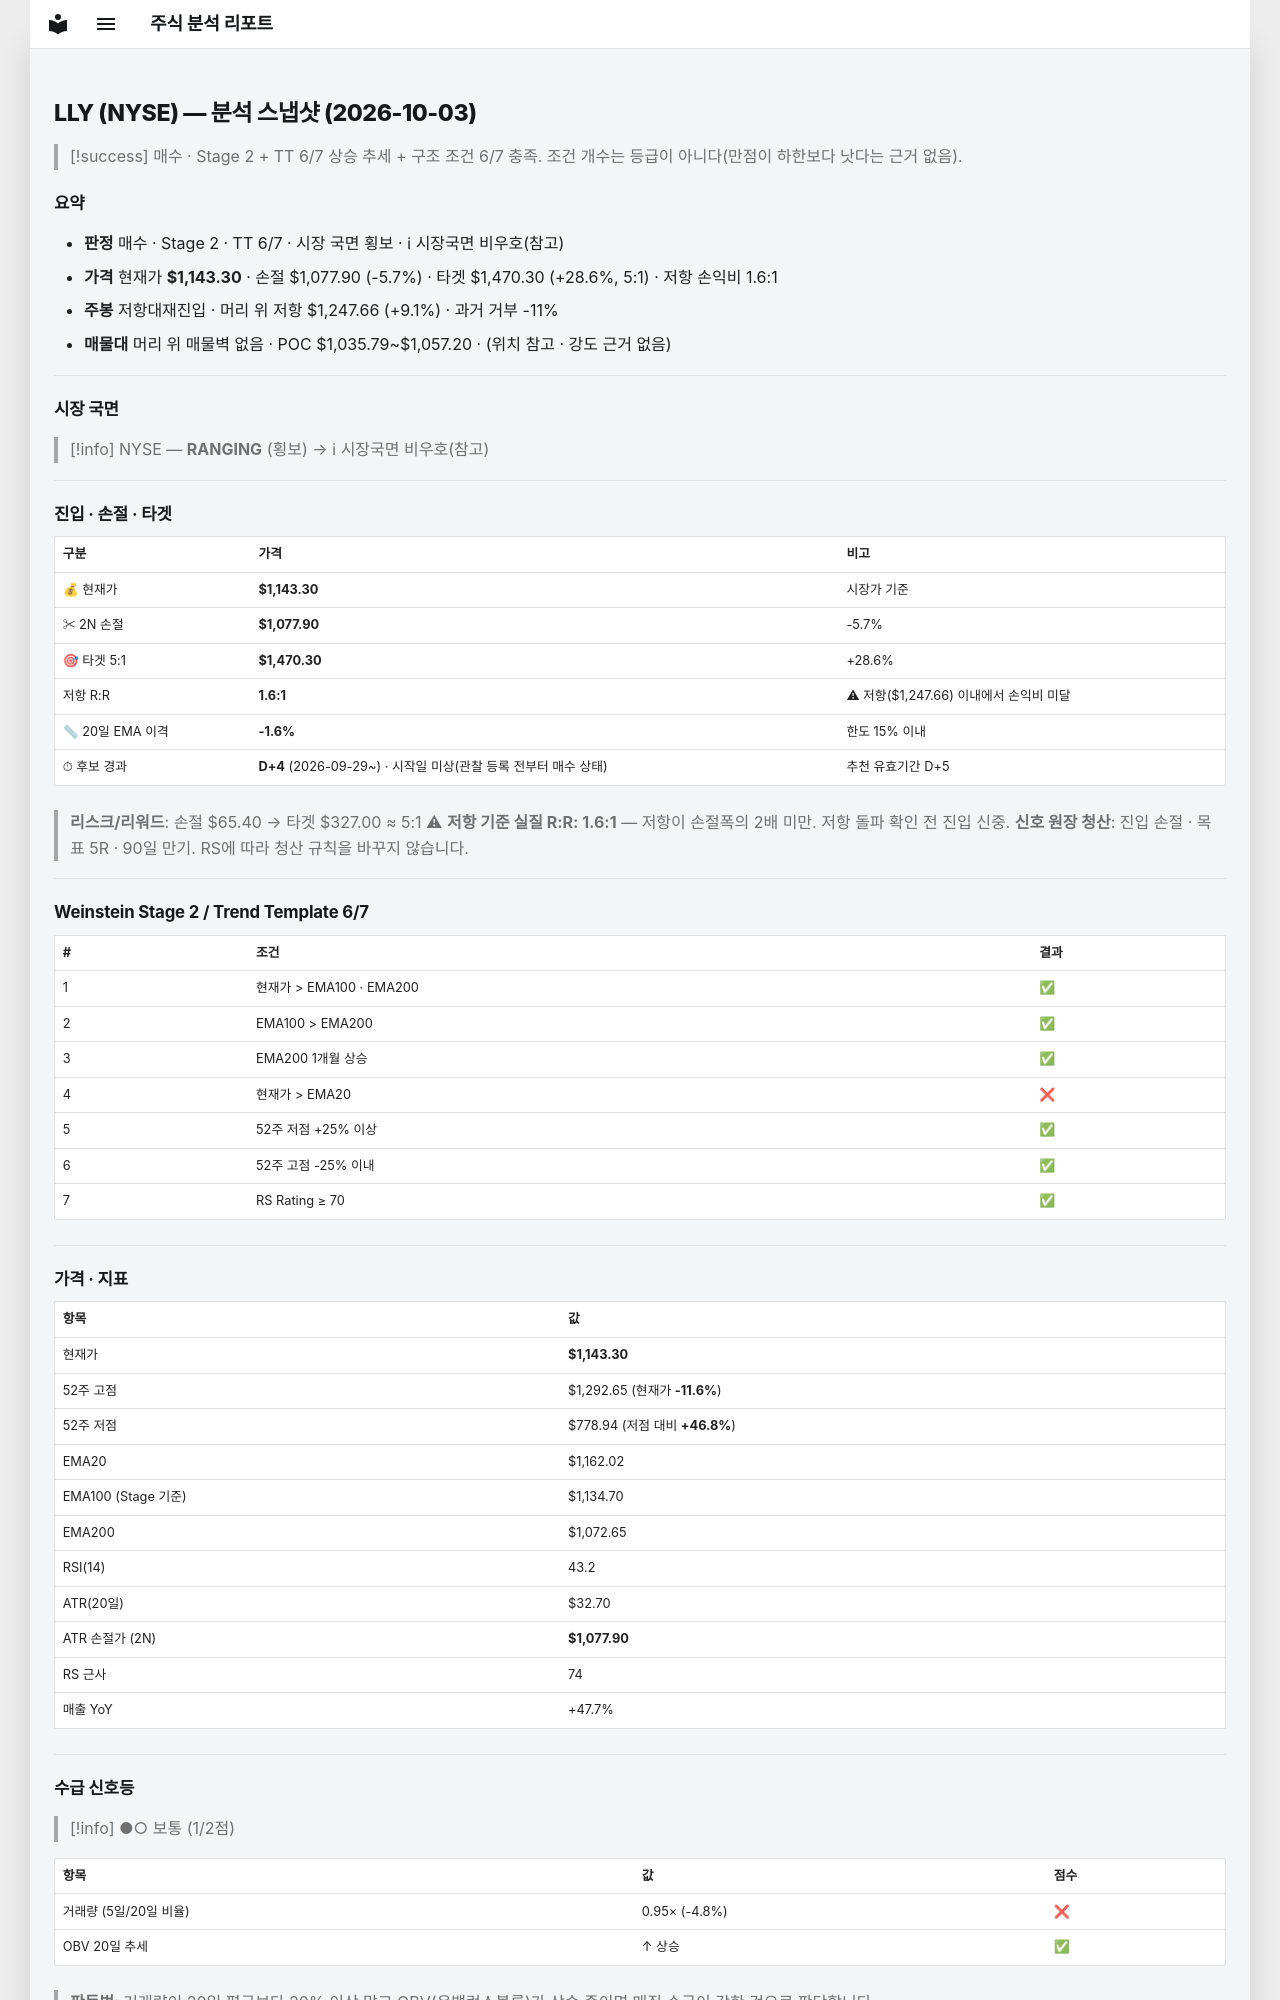

repository: soloandco/stock-reports · page: snapshots/LLY-2026-10-03/index.html · generator: mkdocs

---
type: analysis-snapshot
title: LLY 분석 스냅샷
ticker: LLY
market: NYSE
created: 2026-10-03
updated: 2026-10-03
bar-date: 2026-10-02
verdict: 매수관찰
real-rr: 1.60
sma50-gap-pct: -1.6
candidate-days: 4
candidate-since: 2026-09-29
candidate-start-unknown: true
weekly-position: 저항대재진입
weekly-overhead-price: 1247.66
weekly-overhead-pct: 9.1
stage: 2
trend-template-score: 6
tt-max: 7
ma-set: ema-20-100-200
price: 1143.300048828125
stop-price: 1077.90085273589
market-regime: RANGING
supply-demand-score: 1/2
supply-demand-label: 보통
status: tracking
tags:
  - stock-agent
  - watchlist
  - LLY
  - analysis
related:
  - "[[analysis-template]]"
---

# LLY (NYSE) — 분석 스냅샷 (2026-10-03)

> [!success] 매수 · Stage 2 + TT 6/7
> 상승 추세 + 구조 조건 6/7 충족. 조건 개수는 등급이 아니다(만점이 하한보다 낫다는 근거 없음).

## 요약

- **판정** 매수 · Stage 2 · TT 6/7 · 시장 국면 횡보 · ℹ 시장국면 비우호(참고)
- **가격** 현재가 **$1,143.30** · 손절 $1,077.90 (-5.7%) · 타겟 $1,470.30 (+28.6%, 5:1) · 저항 손익비 1.6:1
- **주봉** 저항대재진입 · 머리 위 저항 $1,247.66 (+9.1%) · 과거 거부 -11%
- **매물대** 머리 위 매물벽 없음 · POC $1,035.79~$1,057.20 · (위치 참고 · 강도 근거 없음)

---

## 시장 국면

> [!info] NYSE — **RANGING** (횡보) → ℹ 시장국면 비우호(참고)

---

## 진입 · 손절 · 타겟

| 구분 | 가격 | 비고 |
|------|------|------|
| 💰 현재가 | **$1,143.30** | 시장가 기준 |
| ✂ 2N 손절 | **$1,077.90** | -5.7% |
| 🎯 타겟 5:1 | **$1,470.30** | +28.6% |
| 저항 R:R | **1.6:1** | ⚠ 저항($1,247.66) 이내에서 손익비 미달 |
| 📏 20일 EMA 이격 | **-1.6%** | 한도 15% 이내 |
| ⏱ 후보 경과 | **D+4** (2026-09-29~) · 시작일 미상(관찰 등록 전부터 매수 상태) | 추천 유효기간 D+5 |

> **리스크/리워드**: 손절 $65.40 → 타겟 $327.00 ≈ 5:1
> ⚠ **저항 기준 실질 R:R: 1.6:1** — 저항이 손절폭의 2배 미만. 저항 돌파 확인 전 진입 신중.
> **신호 원장 청산**: 진입 손절 · 목표 5R · 90일 만기. RS에 따라 청산 규칙을 바꾸지 않습니다.

---

## Weinstein Stage 2 / Trend Template 6/7

| # | 조건 | 결과 |
|---|------|------|
| 1 | 현재가 > EMA100 · EMA200 | ✅ |
| 2 | EMA100 > EMA200 | ✅ |
| 3 | EMA200 1개월 상승 | ✅ |
| 4 | 현재가 > EMA20 | ❌ |
| 5 | 52주 저점 +25% 이상 | ✅ |
| 6 | 52주 고점 -25% 이내 | ✅ |
| 7 | RS Rating ≥ 70 | ✅ |

---

## 가격 · 지표

| 항목 | 값 |
|------|---|
| 현재가 | **$1,143.30** |
| 52주 고점 | $1,292.65 (현재가 **-11.6%**) |
| 52주 저점 | $778.94 (저점 대비 **+46.8%**) |
| EMA20 | $1,162.02 |
| EMA100 (Stage 기준) | $1,134.70 |
| EMA200 | $1,072.65 |
| RSI(14) | 43.2 |
| ATR(20일) | $32.70 |
| ATR 손절가 (2N) | **$1,077.90** |
| RS 근사 | 74 |
| 매출 YoY | +47.7% |

---
## 수급 신호등

> [!info] ●○ 보통 (1/2점)

| 항목 | 값 | 점수 |
|------|------|------|
| 거래량 (5일/20일 비율) | 0.95× (-4.8%) | ❌ |
| OBV 20일 추세 | ↑ 상승 | ✅ |

> **판독법**: 거래량이 20일 평균보다 20% 이상 많고 OBV(온밸런스볼륨)가 상승 중이면 매집 수급이 강한 것으로 판단합니다.

---
